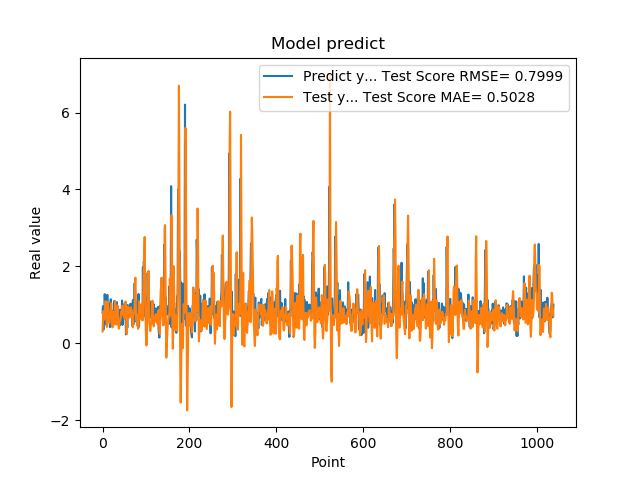

The table this chart was drawn from, first rows:
7.976629734039306641e-01, 3.049897337956663512e-01
9.608020186424257592e-01, 5.513992578222614016e-01
3.470349907875061035e-01, 8.349773886973738124e-01
9.546210169792177513e-01, 6.063064814696065286e-01
5.251880288124084473e-01, 6.487857253458584328e-01
1.275226235389709695e+00, 7.193664260042639258e-01
8.723750114440917969e-01, 9.240009328178677706e-01
7.321749925613403320e-01, 1.093850623548570322e+00
7.640249729156494141e-01, 6.583509535045113381e-01
4.752210080623626154e-01, 6.229945136261474392e-01
7.414129972457885742e-01, 4.214552525081717294e-01
1.258002042770385520e+00, 5.759593958411297621e-01
7.274609804153442383e-01, 1.079142326342429126e+00
7.892770171165466309e-01, 9.686391879316634812e-01
6.914690136909484863e-01, 7.793655422911430763e-01
7.093830108642578125e-01, 5.600949130020548283e-01
1.014547944068908691e+00, 5.270684222149736309e-01
4.182830154895783026e-01, 8.151262320235943548e-01
1.002280950546264648e+00, 7.023032793676408092e-01
1.143296003341674805e+00, 8.141245795866550727e-01
6.746559739112854004e-01, 1.038569379763078393e+00
6.009536385536193848e-01, 7.696327117077685909e-01
6.538079977035522461e-01, 5.120570051015962409e-01
7.814120054244995117e-01, 4.121311119214077778e-01
8.469259738922119141e-01, 5.591904377456111686e-01
6.482390165328979492e-01, 8.052640232465656522e-01
5.623700022697448730e-01, 7.270021796407898362e-01
1.099647998809814453e+00, 4.905224309101787195e-01
9.541710019111632191e-01, 8.240754118594759703e-01
6.694499850273132324e-01, 1.090171725054375873e+00
6.464660167694091797e-01, 8.592901242920685245e-01
8.223180174827575684e-01, 6.202626705066562884e-01
8.300920128822326660e-01, 4.826081839374352644e-01
1.067314028739929199e+00, 6.946927350896331399e-01
6.827279925346374512e-01, 9.836547644913858912e-01
6.464239954948425293e-01, 9.517693586964184327e-01
6.881093978881835938e-01, 6.453886745039210115e-01
6.500350236892700195e-01, 4.057495111929840803e-01
8.693690299987792969e-01, 3.756781922447187672e-01
4.518609941005706787e-01, 5.607162717550172593e-01
4.952389895915984552e-01, 5.930727904164017072e-01
6.850870251655578613e-01, 5.823731651094128381e-01
8.653740286827087402e-01, 6.656978330088062501e-01
7.400469779968261719e-01, 8.009558739237707670e-01
8.204330205917358398e-01, 8.390671647122924792e-01
1.108605027198791504e+00, 7.455393207834514202e-01
4.751499891281127930e-01, 9.752100806665798816e-01
9.457899928092955433e-01, 7.838176483121023219e-01
7.877500057220458984e-01, 7.481681743405955709e-01
9.367713332176208496e-01, 7.125966193195409915e-01
6.470239758491516113e-01, 6.518594329761137063e-01
1.029777050018310325e+00, 6.838924350927402251e-01
9.328820109367371716e-01, 7.692275325628715743e-01
7.528370022773742676e-01, 1.084262788347011508e+00
2.307340055704117099e-01, 8.997947356899458349e-01
8.772729635238647461e-01, 2.957474241613595733e-01
7.876309752464294434e-01, 2.345179282524259556e-01
3.992269933223724365e-01, 7.482726670522380497e-01
9.923512339591979980e-01, 7.503752986020321147e-01
7.200859785079956055e-01, 9.490476599851921380e-01
7.269890308380126953e-01, 8.145635809850968467e-01
... 979 more rows
